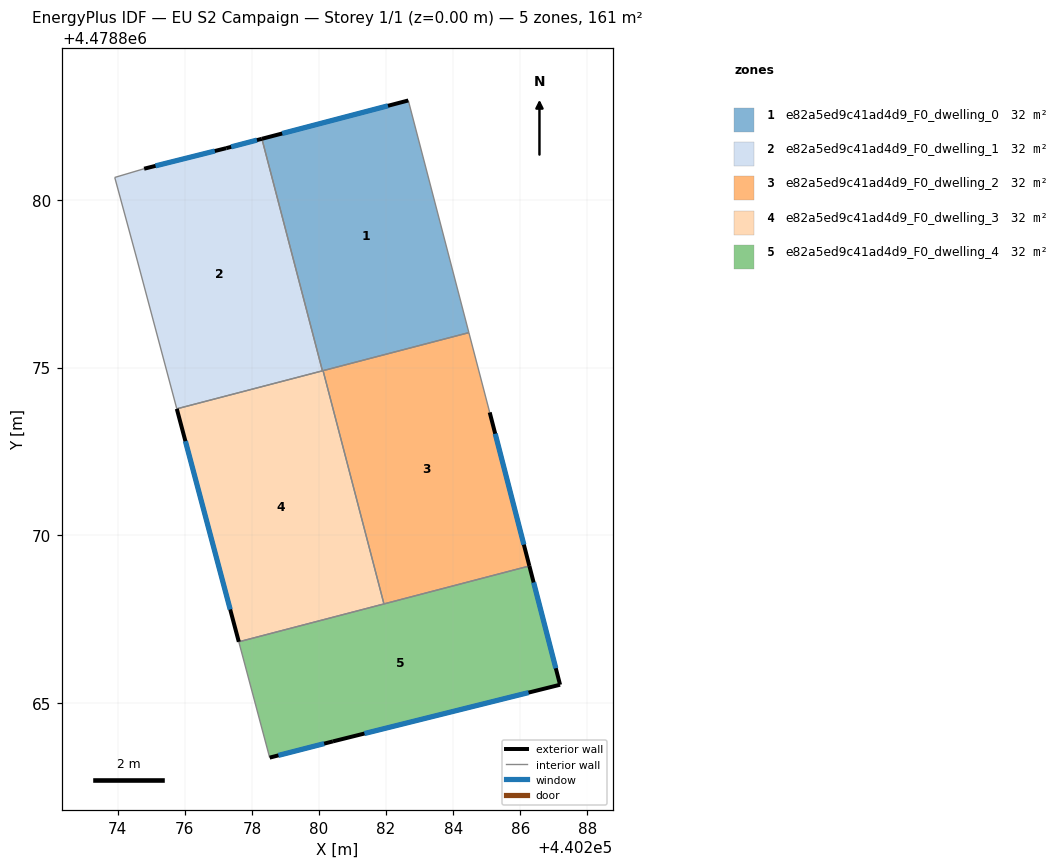
=== STOREY PLAN SPEC (per zone: floor XY polygon, exterior-wall plan segments, windows/doors) ===
zone 1: e82a5ed9c41ad4d9_F0_dwelling_0  (32.3 m²)
  floor: (440284.47, 4478876.04) (440282.66, 4478882.96) (440278.30, 4478881.82) (440280.10, 4478874.90)
  exterior wall: (440278.30, 4478881.82) – (440282.66, 4478882.96)  [4.5 m]
    window: (440278.90, 4478881.98) – (440282.06, 4478882.80)  [7.1 m²]
  interior walls: 4
zone 2: e82a5ed9c41ad4d9_F0_dwelling_1  (32.3 m²)
  floor: (440280.10, 4478874.90) (440278.30, 4478881.82) (440277.23, 4478881.54) (440274.79, 4478880.93) (440273.91, 4478880.67) (440274.59, 4478878.18) (440275.76, 4478873.77)
  exterior wall: (440277.23, 4478881.54) – (440278.30, 4478881.82)  [1.1 m]
    window: (440277.38, 4478881.58) – (440278.15, 4478881.78)  [1.7 m²]
  exterior wall: (440274.79, 4478880.93) – (440277.23, 4478881.54)  [2.5 m]
    window: (440275.13, 4478881.01) – (440276.89, 4478881.46)  [3.9 m²]
  interior walls: 5
zone 3: e82a5ed9c41ad4d9_F0_dwelling_2  (32.3 m²)
  floor: (440286.27, 4478869.08) (440285.09, 4478873.66) (440284.47, 4478876.04) (440280.12, 4478874.91) (440281.94, 4478867.95)
  exterior wall: (440285.09, 4478873.66) – (440286.27, 4478869.08)  [4.7 m]
    window: (440285.25, 4478873.03) – (440286.11, 4478869.72)  [7.4 m²]
  interior walls: 4
zone 4: e82a5ed9c41ad4d9_F0_dwelling_3  (32.3 m²)
  floor: (440281.94, 4478867.95) (440280.12, 4478874.91) (440275.76, 4478873.77) (440277.61, 4478866.82)
  exterior wall: (440277.61, 4478866.82) – (440275.76, 4478873.77)  [7.2 m]
    window: (440277.35, 4478867.79) – (440276.02, 4478872.80)  [11.3 m²]
  interior walls: 4
zone 5: e82a5ed9c41ad4d9_F0_dwelling_4  (32.3 m²)
  floor: (440287.19, 4478865.54) (440286.27, 4478869.08) (440277.61, 4478866.82) (440278.53, 4478863.37) (440280.41, 4478863.85)
  exterior wall: (440286.27, 4478869.08) – (440287.19, 4478865.54)  [3.7 m]
    window: (440286.40, 4478868.59) – (440287.06, 4478866.03)  [5.7 m²]
  exterior wall: (440287.19, 4478865.54) – (440280.41, 4478863.85)  [7.0 m]
    window: (440286.25, 4478865.31) – (440281.35, 4478864.09)  [10.9 m²]
  exterior wall: (440280.41, 4478863.85) – (440278.53, 4478863.37)  [1.9 m]
    window: (440280.15, 4478863.79) – (440278.79, 4478863.44)  [3.0 m²]
  interior walls: 3

=== DERIVED (storey summary) ===
Building: EU S2 Campaign
Storey: 1 of 1  (floor level z = 0.00 m)
Storey gross floor area: 161.3 m²
Zones on this storey: 5
  - e82a5ed9c41ad4d9_F0_dwelling_0: floor 32.3 m²; exterior wall 4.5 m (13.5 m²); 1 window(s) 7.1 m²; WWR 52.2%
  - e82a5ed9c41ad4d9_F0_dwelling_1: floor 32.3 m²; exterior wall 3.6 m (10.9 m²); 2 window(s) 5.7 m²; WWR 52.2%
  - e82a5ed9c41ad4d9_F0_dwelling_2: floor 32.3 m²; exterior wall 4.7 m (14.2 m²); 1 window(s) 7.4 m²; WWR 52.2%
  - e82a5ed9c41ad4d9_F0_dwelling_3: floor 32.3 m²; exterior wall 7.2 m (21.6 m²); 1 window(s) 11.3 m²; WWR 52.2%
  - e82a5ed9c41ad4d9_F0_dwelling_4: floor 32.3 m²; exterior wall 12.6 m (37.8 m²); 3 window(s) 19.7 m²; WWR 52.2%
Zone adjacency (shared interzone walls):
  - e82a5ed9c41ad4d9_F0_dwelling_0 ↔ e82a5ed9c41ad4d9_F0_dwelling_1
  - e82a5ed9c41ad4d9_F0_dwelling_0 ↔ e82a5ed9c41ad4d9_F0_dwelling_2
  - e82a5ed9c41ad4d9_F0_dwelling_0 ↔ e82a5ed9c41ad4d9_F0_dwelling_3
  - e82a5ed9c41ad4d9_F0_dwelling_1 ↔ e82a5ed9c41ad4d9_F0_dwelling_3
  - e82a5ed9c41ad4d9_F0_dwelling_2 ↔ e82a5ed9c41ad4d9_F0_dwelling_3
  - e82a5ed9c41ad4d9_F0_dwelling_2 ↔ e82a5ed9c41ad4d9_F0_dwelling_4
  - e82a5ed9c41ad4d9_F0_dwelling_3 ↔ e82a5ed9c41ad4d9_F0_dwelling_4